Run: headless pygame with SDL's dummy video driver; simulated clock (each Clock.tick advances the game by its frame time, no real sleeping); random seed 0; keys injected as events and as key.get_pressed() state; no mouse input.
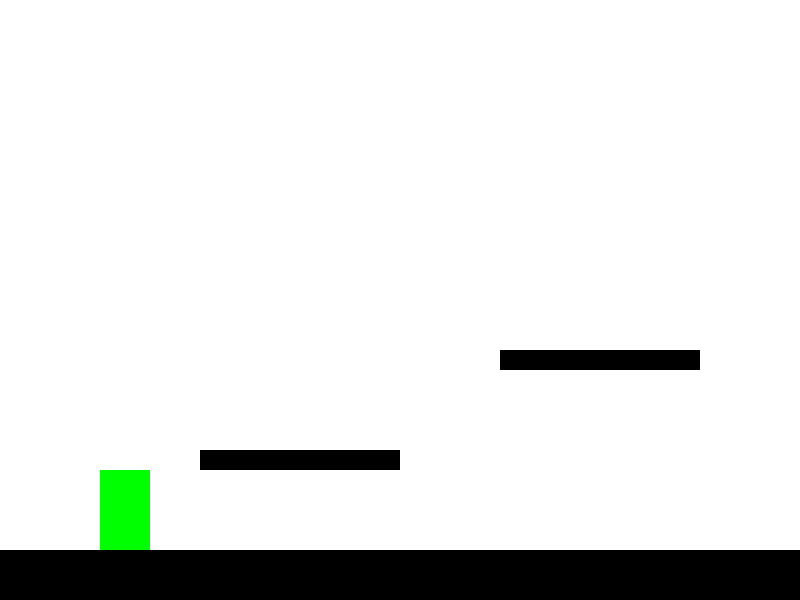
Frame 1 of 4 · flips 1–60 · no input
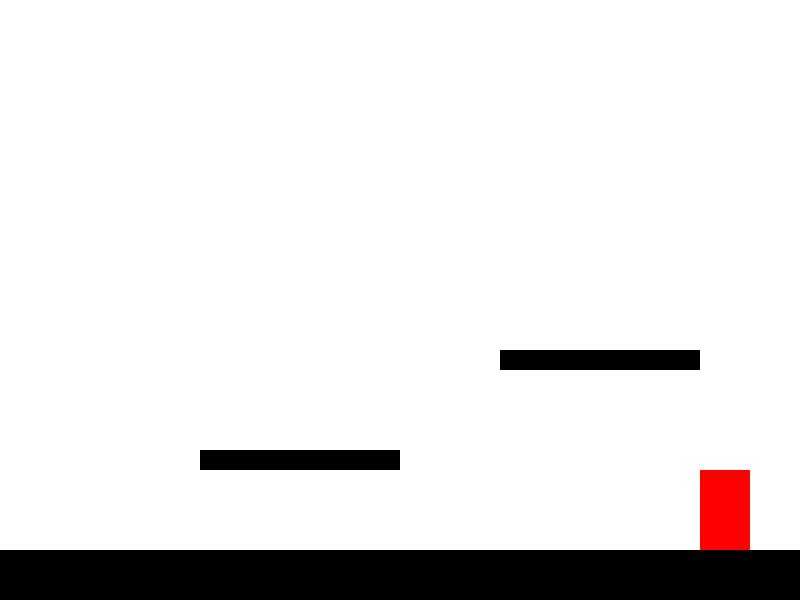
Frame 2 of 4 · flips 61–180 · tapped SPACE, RETURN · held RIGHT (→), D
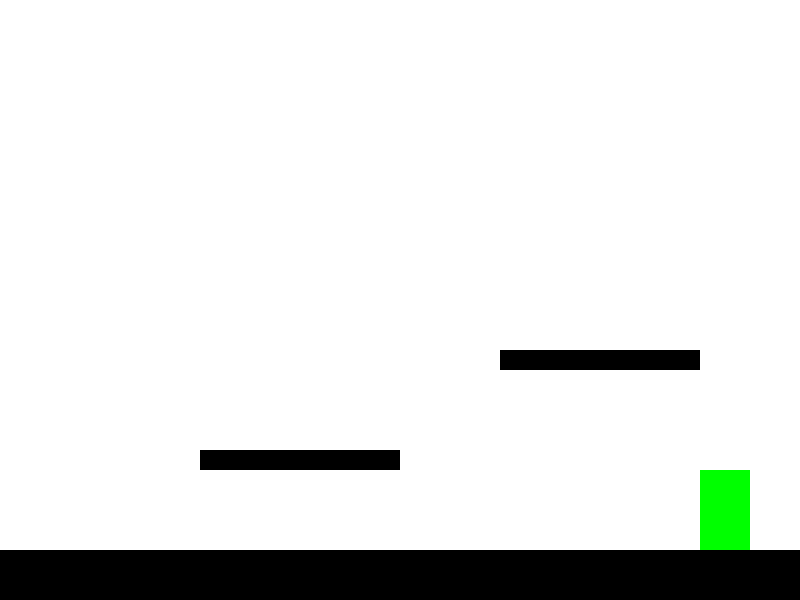
Frame 3 of 4 · flips 181–300 · held DOWN (↓), S
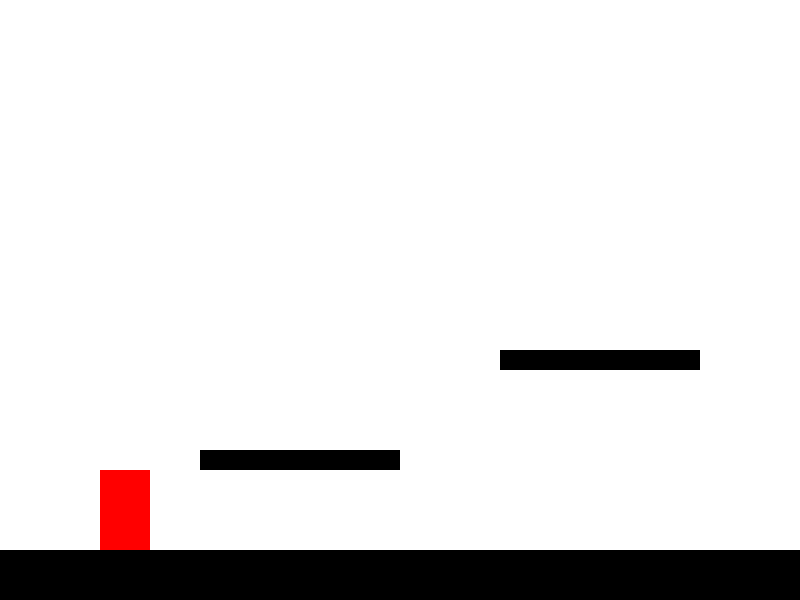
Frame 4 of 4 · flips 301–420 · held LEFT (←), A, UP (↑), W

The pygame program that drew these frames:

import pygame
import sys

# Инициализация Pygame
pygame.init()

# Настройки экрана
SCREEN_WIDTH = 800
SCREEN_HEIGHT = 600
screen = pygame.display.set_mode((SCREEN_WIDTH, SCREEN_HEIGHT))
pygame.display.set_caption("Ашот: Проклятый Лаваш")

# Цвета
WHITE = (255, 255, 255)
BLACK = (0, 0, 0)
RED = (255, 0, 0)
GREEN = (0, 255, 0)

# Класс игрока (Ашота)
class Player(pygame.sprite.Sprite):
    def __init__(self, x, y):
        super().__init__()
        # Загрузка изображений для анимации
        self.idle_img = pygame.Surface((50, 80))
        self.idle_img.fill(GREEN)  # Заглушка вместо спрайта
        self.run_imgs = [pygame.Surface((50, 80)) for _ in range(4)]  # Список "кадров" бега
        for img in self.run_imgs:
            img.fill(RED)
        
        self.current_img = self.idle_img
        self.image = self.current_img
        self.rect = self.image.get_rect()
        self.rect.x = x
        self.rect.y = y
        
        # Физика
        self.velocity_y = 0
        self.jumping = False
        self.on_ground = False
        self.speed = 5
        self.jump_power = -15
        
        # Анимация
        self.frame_index = 0
        self.animation_speed = 0.15
        self.facing_right = True
        
    def update(self, platforms):
        # Гравитация
        self.velocity_y += 0.8
        if self.velocity_y > 10:
            self.velocity_y = 10
        
        # Движение по горизонтали
        keys = pygame.key.get_pressed()
        if keys[pygame.K_LEFT]:
            self.rect.x -= self.speed
            self.facing_right = False
        if keys[pygame.K_RIGHT]:
            self.rect.x += self.speed
            self.facing_right = True
        
        # Прыжок
        if keys[pygame.K_SPACE] and self.on_ground:
            self.velocity_y = self.jump_power
            self.on_ground = False
        
        # Обновление позиции по Y
        self.rect.y += self.velocity_y
        
        # Коллизия с платформами
        self.on_ground = False
        for platform in platforms:
            if self.rect.colliderect(platform.rect):
                # Если падаем вниз и касаемся платформы
                if self.velocity_y > 0 and self.rect.bottom > platform.rect.top:
                    self.rect.bottom = platform.rect.top
                    self.velocity_y = 0
                    self.on_ground = True
                # Если прыгаем вверх и ударяемся головой
                elif self.velocity_y < 0 and self.rect.top < platform.rect.bottom:
                    self.rect.top = platform.rect.bottom
                    self.velocity_y = 0
        
        # Анимация
        if keys[pygame.K_LEFT] or keys[pygame.K_RIGHT]:
            self.frame_index += self.animation_speed
            if self.frame_index >= len(self.run_imgs):
                self.frame_index = 0
            self.current_img = self.run_imgs[int(self.frame_index)]
        else:
            self.current_img = self.idle_img
        
        # Отражение спрайта, если повернулись
        if not self.facing_right:
            self.image = pygame.transform.flip(self.current_img, True, False)
        else:
            self.image = self.current_img

# Класс платформы
class Platform(pygame.sprite.Sprite):
    def __init__(self, x, y, width, height):
        super().__init__()
        self.image = pygame.Surface((width, height))
        self.image.fill(BLACK)
        self.rect = self.image.get_rect()
        self.rect.x = x
        self.rect.y = y

# Создание спрайтов
all_sprites = pygame.sprite.Group()
platforms = pygame.sprite.Group()

# Игрок
player = Player(100, 300)
all_sprites.add(player)

# Платформы
ground = Platform(0, 550, 800, 50)
platform1 = Platform(200, 450, 200, 20)
platform2 = Platform(500, 350, 200, 20)

platforms.add(ground, platform1, platform2)
all_sprites.add(ground, platform1, platform2)

# Игровой цикл
clock = pygame.time.Clock()
running = True

while running:
    # Обработка событий
    for event in pygame.event.get():
        if event.type == pygame.QUIT:
            running = False
    
    # Обновление
    player.update(platforms)
    
    # Отрисовка
    screen.fill(WHITE)
    all_sprites.draw(screen)
    
    pygame.display.flip()
    clock.tick(60)

pygame.quit()
sys.exit()
